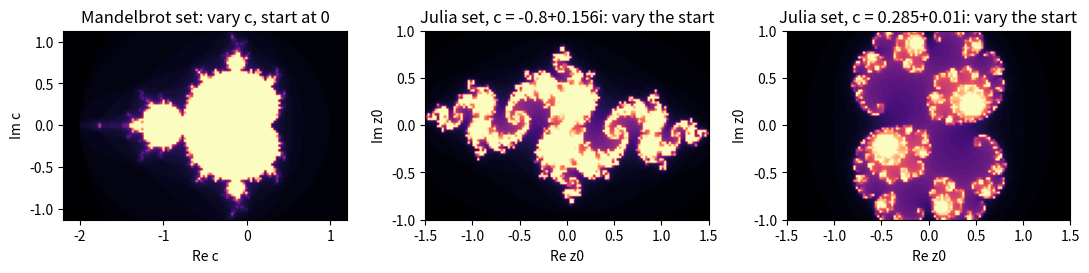
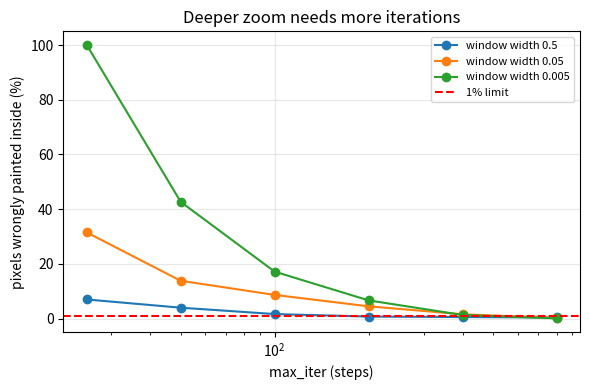

Recreate these plots in Python, in order.
"""Session 2 (Level 2): modulus and argument, the escape-time algorithm, Mandelbrot and Julia sets.

Run:  python start.py 2
"""
# %% [markdown]
# # Session 2: the mathematics of "does it escape?"
# **A. Real-world problem.** To draw the picture we must decide, for hundreds of thousands of
# numbers, whether an orbit escapes - and decide it with a computer that cannot iterate forever.
# How far must we iterate? Why is 2 the magic distance? And what is the difference between the
# Mandelbrot picture and a Julia picture?
#
# **Plan.** (1) modulus and argument, (2) the escape-time function, (3) the Mandelbrot set and
# the Julia set as two views of the same rule, (4) a design problem: how many iterations do we need?

# %%
import pathlib

import numpy as np

OUT = (pathlib.Path(__file__).resolve().parent if "__file__" in globals() else pathlib.Path(".")) / "out"
SEAHORSE = complex(-0.7436, 0.1318)       # a point on the "seahorse valley" part of the boundary


# %% [markdown]
# ## Step 1: modulus and argument
# A point z = a + b i can be described by its **modulus** |z| = sqrt(a^2 + b^2) (distance from 0)
# and its **argument** arg z = atan2(b, a) (angle from the real axis). Then z = |z| (cos t + i sin t).
#
# Multiplying two numbers **multiplies the moduli and adds the arguments**:
# |z w| = |z| |w| and arg(z w) = arg z + arg w. Multiplying by i (modulus 1, argument 90 degrees)
# therefore turns by 90 degrees - Session 1's rule. Squaring squares the modulus and doubles
# the angle, so the rule z -> z^2 + c first squares and doubles, then slides by c.

# %%
def modulus(z):
    return float(abs(z))


def argument_deg(z):
    """Angle of z from the positive real axis, in degrees, in (-180, 180]."""
    return float(np.degrees(np.angle(z)))


# %% [markdown]
# ## Step 2: the escape-time algorithm
# For one starting value z0 and one constant c, iterate z -> z^2 + c until |z| > 2 (escaped) or
# until we run out of patience (`max_iter` steps). The answer is the number of steps used.
# A result equal to `max_iter` means "never escaped (as far as we looked)".
#
# **Why 2?** Suppose |z| > 2 and |c| <= 2. Then |z^2 + c| >= |z|^2 - |c| >= |z|^2 - 2
# = |z| + (|z| - 2)(|z| + 1) > |z| + 3 (|z| - 2). The distance grows by at least 3 (|z| - 2) every
# step, so it can never return: the orbit escapes to infinity for sure. And every c with |c| > 2
# is already outside, because z1 = c has |z1| > 2 and |c| is the largest allowed. So the whole
# Mandelbrot set lies inside the disc |c| <= 2, and radius 2 is a safe "point of no return".

# %%
def escape_time(c, max_iter=100, z0=0j):
    """Number of steps until |z| > 2 for z -> z*z + c starting at z0 (max_iter if it never does)."""
    z = z0
    for k in range(max_iter):
        if abs(z) > 2:
            return k
        z = z * z + c
    return max_iter


# %% [markdown]
# ## Step 3: two sets from one rule
# * **Mandelbrot set M**: all c whose orbit of z0 = 0 stays bounded. We vary c, start fixed.
# * **Julia set J(c) (filled)**: all starting values z0 whose orbit stays bounded for one fixed c.
#   We vary the start, c fixed.
#
# A known fact (not proved here): the Julia set of c is in one connected piece exactly when c is in M.
# Check c = 0: the rule is z -> z^2, so the orbit stays when |z0| <= 1 and escapes when |z0| > 1;
# the filled Julia set is the unit disc.

# %%
def grid_points(centre, width, nx, ny):
    """Complex numbers on an nx-by-ny grid centred on `centre`, `width` wide (pixels are square)."""
    height = width * ny / nx
    xs = centre.real + (np.arange(nx) + 0.5 - nx / 2) * width / nx
    ys = centre.imag + (ny / 2 - 0.5 - np.arange(ny)) * height / ny
    return xs, ys


def mandelbrot_image(centre, width, nx, ny, max_iter):
    xs, ys = grid_points(centre, width, nx, ny)
    return np.array([[escape_time(complex(x, y), max_iter) for x in xs] for y in ys])


def julia_image(c, width, nx, ny, max_iter, centre=0j):
    xs, ys = grid_points(centre, width, nx, ny)
    return np.array([[escape_time(c, max_iter, complex(x, y)) for x in xs] for y in ys])


# %% [markdown]
# ## Step 4: design problem - how many iterations?
# Pixels near the boundary of M take a long time to escape. If `max_iter` is too small they are
# wrongly painted "inside" and the boundary looks fat and smeared. We measure this error against
# a patient reference run (`REF_ITER` steps):
# error = fraction of pixels painted inside by `max_iter` that the reference shows escaping.

# %%
REF_ITER = 1500


def wrongly_inside(centre, width, max_iter, nx=40, ny=30, ref=None):
    """Fraction of pixels (nx by ny window) that look inside at max_iter but escape within the reference."""
    ref = mandelbrot_image(centre, width, nx, ny, REF_ITER) if ref is None else ref
    low = mandelbrot_image(centre, width, nx, ny, max_iter)
    return float(np.mean((low >= max_iter) & (ref < REF_ITER)))


def smallest_enough(centre, width, ladder=(25, 50, 100, 200, 400, 800), limit=0.01, nx=40, ny=30):
    """Smallest max_iter on the ladder whose error is at most `limit`; None if none is enough."""
    ref = mandelbrot_image(centre, width, nx, ny, REF_ITER)
    for m in ladder:
        if wrongly_inside(centre, width, m, nx, ny, ref) <= limit:
            return m
    return None


# %%
if __name__ == "__main__":
    import matplotlib.pyplot as plt

    OUT.mkdir(exist_ok=True)
    z = 3 + 4j
    print(f"z = 3+4i: modulus {modulus(z):.3f}, argument {argument_deg(z):.2f} degrees")
    w = 1 + 1j
    print(f"|z w| = {modulus(z * w):.4f} = |z||w| = {modulus(z) * modulus(w):.4f};  arg z + arg w = {argument_deg(z) + argument_deg(w):.2f}, arg(zw) = {argument_deg(z * w):.2f}")
    for c in (0, 1, -1, -2, 0.3):
        print(f"c = {c:5}: escape_time(c, 100) = {escape_time(c, 100)}")

    fig, axes = plt.subplots(1, 3, figsize=(11, 3.8))
    M = mandelbrot_image(complex(-0.5, 0), 3.4, 120, 80, 60)
    axes[0].imshow(M, extent=(-2.2, 1.2, -1.133, 1.133), cmap="magma", origin="upper")
    axes[0].set_title("Mandelbrot set: vary c, start at 0")
    axes[0].set_xlabel("Re c")
    axes[0].set_ylabel("Im c")
    for ax, c in zip(axes[1:], (complex(-0.8, 0.156), complex(0.285, 0.01))):
        J = julia_image(c, 3.0, 120, 80, 60)
        ax.imshow(J, extent=(-1.5, 1.5, -1.0, 1.0), cmap="magma", origin="upper")
        ax.set_title(f"Julia set, c = {c.real}{c.imag:+}i: vary the start")
        ax.set_xlabel("Re z0")
        ax.set_ylabel("Im z0")
    fig.tight_layout()
    fig.savefig(OUT / "mandelbrot_and_julia.png", dpi=110)

    widths = [0.5, 0.05, 0.005]
    ladder = [25, 50, 100, 200, 400, 800]
    fig2, ax2 = plt.subplots(figsize=(6, 4))
    for wd in widths:
        ref = mandelbrot_image(SEAHORSE, wd, 40, 30, REF_ITER)
        errs = [wrongly_inside(SEAHORSE, wd, m, 40, 30, ref) for m in ladder]
        print(f"window width {wd}: wrongly-inside fraction for {ladder} = {[round(e, 3) for e in errs]}  -> smallest enough {smallest_enough(SEAHORSE, wd)}")
        ax2.semilogx(ladder, [100 * e for e in errs], "o-", label=f"window width {wd}")
    ax2.axhline(1.0, color="red", ls="--", label="1% limit")
    ax2.set_xlabel("max_iter (steps)")
    ax2.set_ylabel("pixels wrongly painted inside (%)")
    ax2.set_title("Deeper zoom needs more iterations")
    ax2.grid(alpha=0.3)
    ax2.legend(fontsize=8)
    fig2.tight_layout()
    fig2.savefig(OUT / "iterations_needed.png", dpi=120)
    print("saved figures in", OUT)

# %% [markdown]
# ## Try it
# Do the coding tasks, answer the four questions in the README (section F), then run the
# checkpoint.
